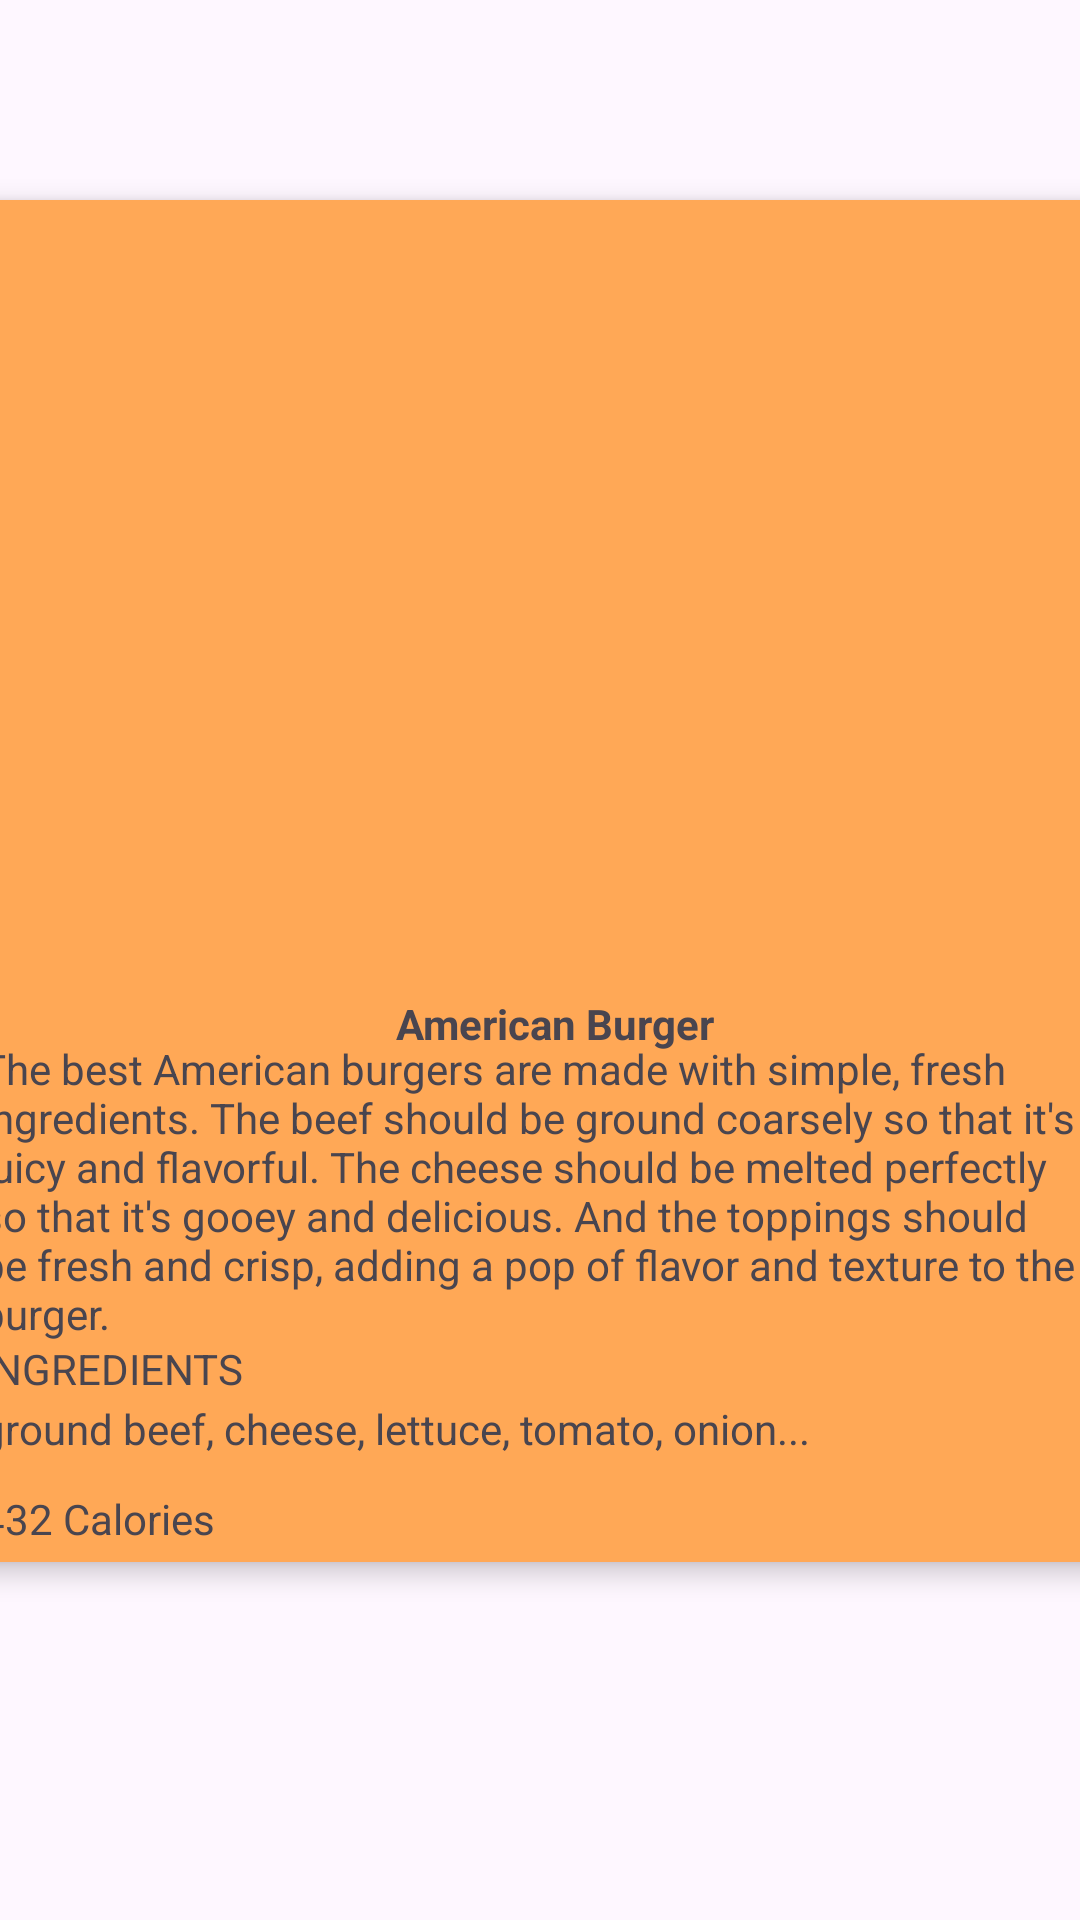

Produce the Android XML layout that renders to this screen, including the resource entries it uses.
<!-- AndroidManifest.xml: application theme Theme.FrizzlerDashboard -->
<!-- res/layout/fragment_recipe_swipe.xml -->
<?xml version="1.0" encoding="utf-8"?>
<androidx.constraintlayout.widget.ConstraintLayout xmlns:android="http://schemas.android.com/apk/res/android"
    xmlns:app="http://schemas.android.com/apk/res-auto"
    xmlns:tools="http://schemas.android.com/tools"
    android:layout_width="match_parent"
    android:layout_height="match_parent">

    <androidx.cardview.widget.CardView


        android:layout_width="392dp"
        android:layout_height="454dp"
        android:layout_margin="5dp"
        android:orientation="vertical"
        app:cardBackgroundColor="@color/orange"
        app:cardCornerRadius="10dp"
        app:cardElevation="5dp"
        app:layout_constraintBottom_toBottomOf="parent"
        app:layout_constraintEnd_toEndOf="parent"
        app:layout_constraintHorizontal_bias="0.4"
        app:layout_constraintStart_toStartOf="parent"
        app:layout_constraintTop_toTopOf="parent"
        app:layout_constraintVertical_bias="0.35">


        <ImageView


            android:id="@+id/image_view"


            android:layout_width="match_parent"


            android:layout_height="268dp"


            android:src="@drawable/imge" />

        <TextView
            android:id="@+id/textView6"
            android:layout_width="match_parent"
            android:layout_height="wrap_content"
            android:text="American Burger"
            android:textAlignment="center"
            android:textStyle="bold"
            android:translationY="265dp" />

        <TextView
            android:id="@+id/textView7"
            android:layout_width="378dp"
            android:layout_height="wrap_content"
            android:text="The best American burgers are made with simple, fresh ingredients. The beef should be ground coarsely so that it's juicy and flavorful. The cheese should be melted perfectly so that it's gooey and delicious. And the toppings should be fresh and crisp, adding a pop of flavor and texture to the burger."
            android:textAlignment="textStart"
            android:translationX="5dp"
            android:translationY="280dp" />

        <TextView
            android:id="@+id/textView8"
            android:layout_width="wrap_content"
            android:layout_height="wrap_content"
            android:text="432 Calories"
            android:translationX="5dp"
            android:translationY="430dp" />

        <TextView
            android:id="@+id/textView9"
            android:layout_width="wrap_content"
            android:layout_height="wrap_content"
            android:text="ground beef, cheese, lettuce, tomato, onion..."
            android:translationX="5dp"
            android:translationY="400dp" />

        <TextView
            android:id="@+id/textView10"
            android:layout_width="wrap_content"
            android:layout_height="wrap_content"
            android:text="INGREDIENTS"
            android:translationX="5dp"
            android:translationY="380dp" />

    </androidx.cardview.widget.CardView>

</androidx.constraintlayout.widget.ConstraintLayout>
<!-- resources referenced by this layout -->
<resources>
  <color name="orange">#FFA856</color>
  <style name="Theme.FrizzlerDashboard" parent="Base.Theme.FrizzlerDashboard" />
  <style name="Base.Theme.FrizzlerDashboard" parent="Theme.Material3.DayNight.NoActionBar">
          
          
      </style>
</resources>
